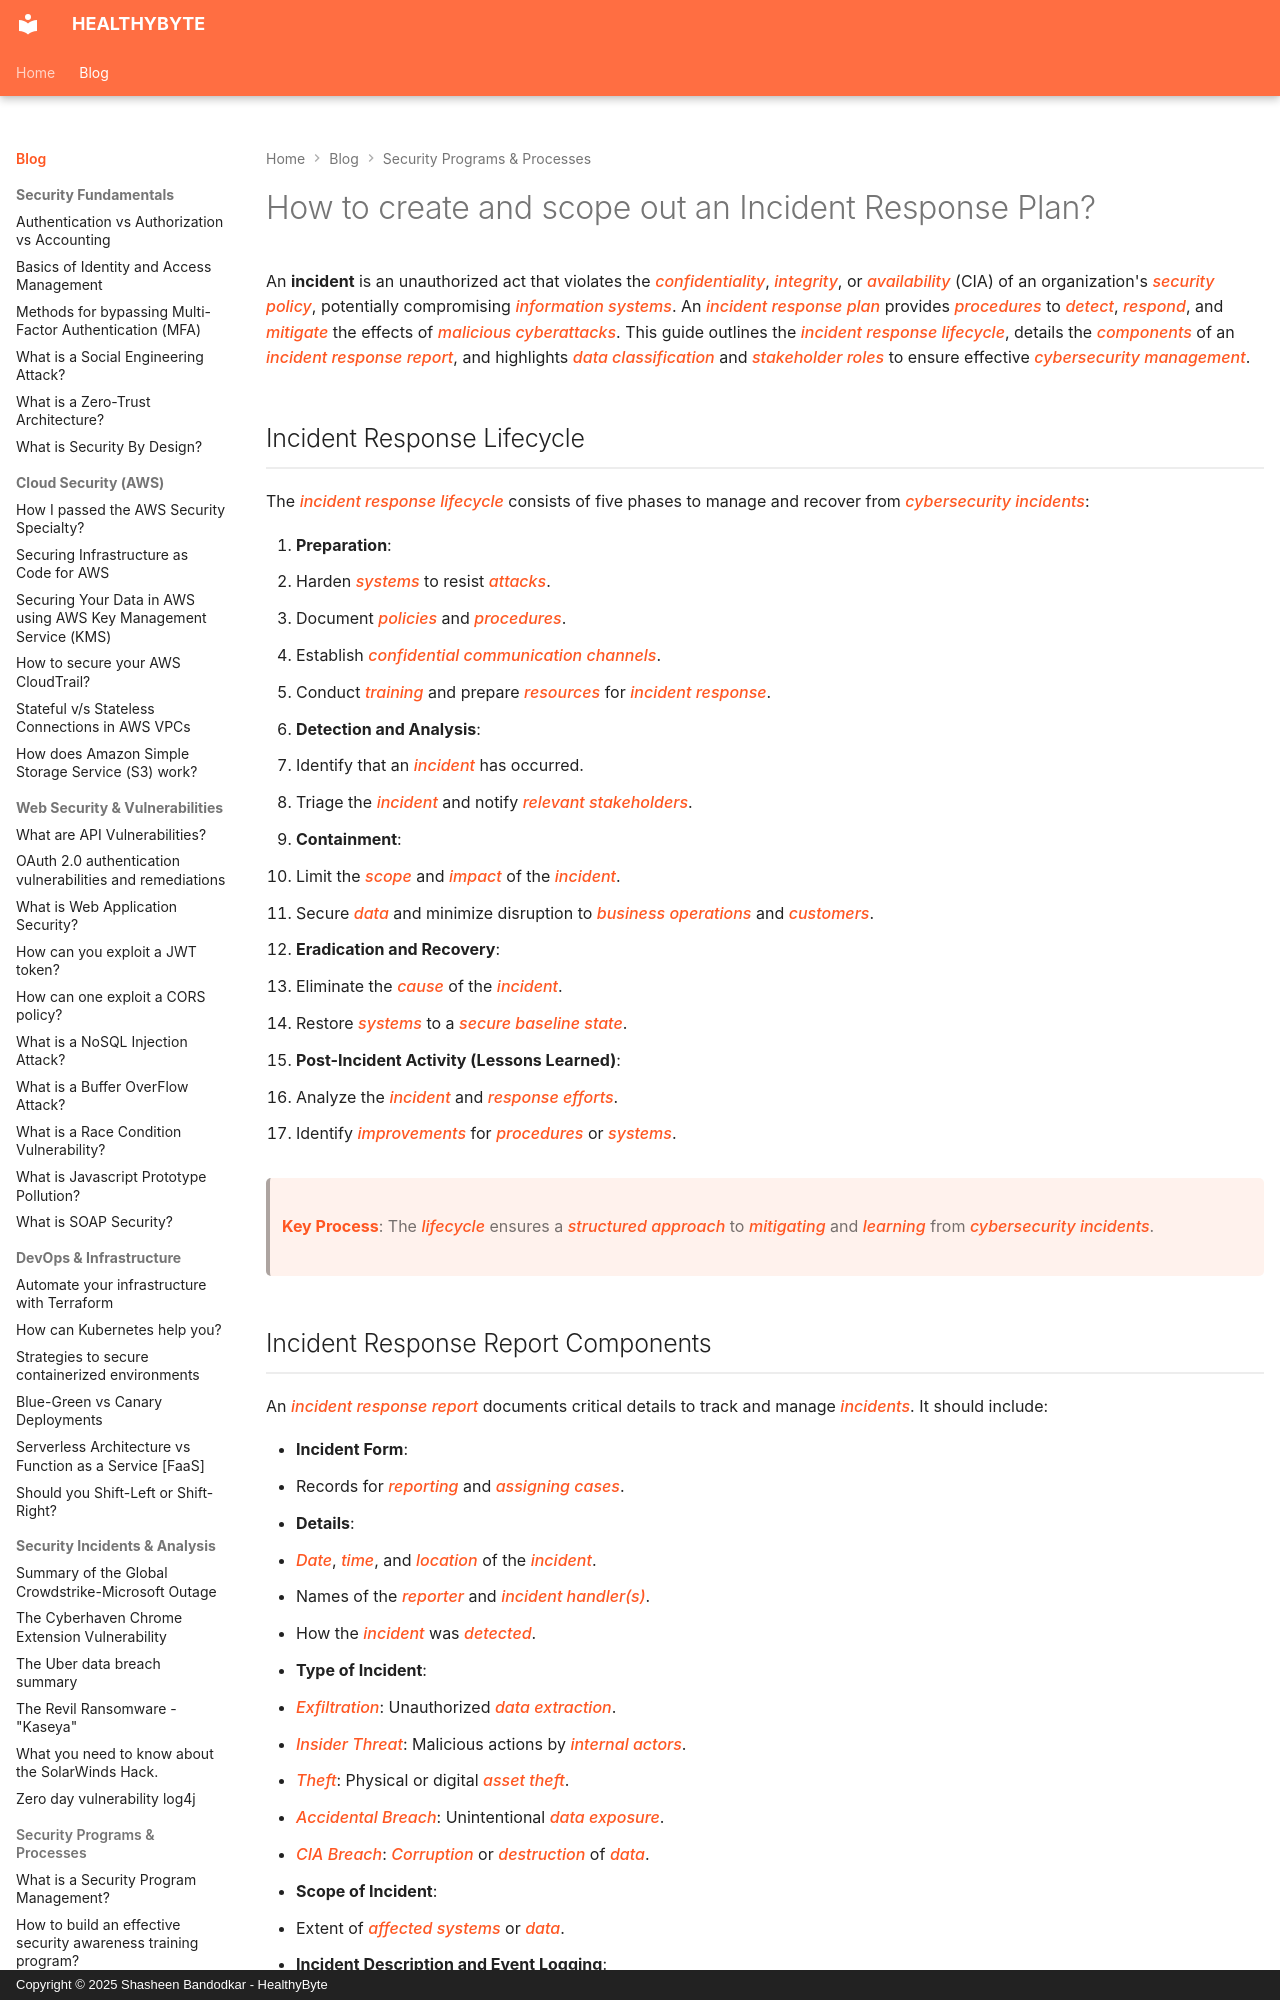

repository: Shasheen8/h.byte · page: blog/how-to-create-and-scope-out-an-incident-response-plan/index.html · generator: mkdocs · copyright: Copyright © 2025 Shasheen Bandodkar - HealthyByte

---
title: How to create and scope out an Incident Response Plan?
date: Wed, 23 Nov 2022 17:33:00 +0000
---

An **incident** is an unauthorized act that violates the *confidentiality*, *integrity*, or *availability* (CIA) of an organization's *security policy*, potentially compromising *information systems*. An *incident response plan* provides *procedures* to *detect*, *respond*, and *mitigate* the effects of *malicious cyberattacks*. This guide outlines the *incident response lifecycle*, details the *components* of an *incident response report*, and highlights *data classification* and *stakeholder roles* to ensure effective *cybersecurity management*.

## Incident Response Lifecycle

The *incident response lifecycle* consists of five phases to manage and recover from *cybersecurity incidents*:

1. **Preparation**:
 - Harden *systems* to resist *attacks*.
 - Document *policies* and *procedures*.
 - Establish *confidential communication channels*.
 - Conduct *training* and prepare *resources* for *incident response*.
2. **Detection and Analysis**:
 - Identify that an *incident* has occurred.
 - Triage the *incident* and notify *relevant stakeholders*.
3. **Containment**:
 - Limit the *scope* and *impact* of the *incident*.
 - Secure *data* and minimize disruption to *business operations* and *customers*.
4. **Eradication and Recovery**:
 - Eliminate the *cause* of the *incident*.
 - Restore *systems* to a *secure baseline state*.
5. **Post-Incident Activity (Lessons Learned)**:
 - Analyze the *incident* and *response efforts*.
 - Identify *improvements* for *procedures* or *systems*.

> **Key Process**: The *lifecycle* ensures a *structured approach* to *mitigating* and *learning* from *cybersecurity incidents*.

## Incident Response Report Components

An *incident response report* documents critical details to track and manage *incidents*. It should include:

- **Incident Form**:
 - Records for *reporting* and *assigning cases*.
- **Details**:
 - *Date*, *time*, and *location* of the *incident*.
 - Names of the *reporter* and *incident handler(s)*.
 - How the *incident* was *detected*.
- **Type of Incident**:
 - *Exfiltration*: Unauthorized *data extraction*.
 - *Insider Threat*: Malicious actions by *internal actors*.
 - *Theft*: Physical or digital *asset theft*.
 - *Accidental Breach*: Unintentional *data exposure*.
 - *CIA Breach*: *Corruption* or *destruction* of *data*.
- **Scope of Incident**:
 - Extent of *affected systems* or *data*.
- **Incident Description and Event Logging**:
 - Detailed *narrative* of the *incident* and *timeline* of events*.

> **Key Report**: A *detailed report* ensures *transparency* and *accountability* in *incident management*.
